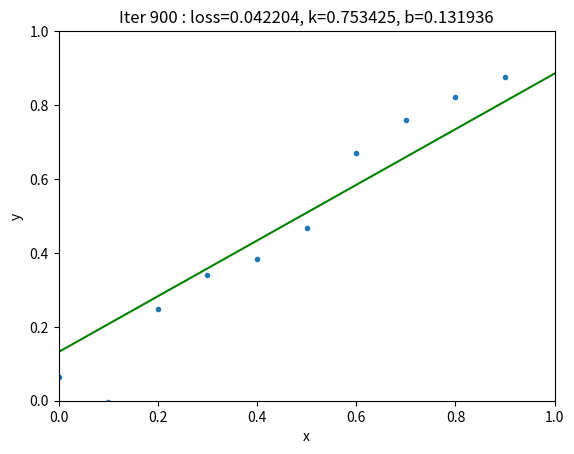

Source code (Python):
import time
import random
import numpy as np
import matplotlib.pyplot as plt
# random.seed(1888)

def draw_line(k, b):
    x1 = 0
    y1 = k*x1 + b
    x2 = 10
    y2 = k*x2 + b
    
    plt.plot([x1, x2], [y1, y2], 'g-')


def train(epoch=1000, lr=1e-2):

    k = random.random()
    b = 0
    plt.figure()
    for i in range(epoch):
        predict = x*k + b
        loss = 0.5*np.sum((y - predict)**2)
        delta_b = np.mean(predict - y)
        delta_k = np.mean((predict - y) * x)
        k = k - lr * delta_k
        b = b - lr * delta_b
        
        tx = np.array([0, 1])
        ty = k * tx + b
        if i % 100 == 0:
            plt.clf()
            plt.xlabel('x')
            plt.ylabel('y')
            plt.title("Iter %d : loss=%f, k=%f, b=%f"%(i, loss, k, b))
            plt.plot(x, y, ".")
            plt.plot(tx, ty, 'g-')
            plt.axis([0, 1, 0, 1])
            plt.pause(0.5)
        
    return k, b

if __name__ == '__main__':
    x = np.arange(10, dtype=np.float32)
    y = np.arange(10, dtype=np.float32)+np.random.randn(10)
    # y = np.array([[1.8, 2.1, 2.3, 2.3, 2.85, 3.0, 3.3, 4.9, 5.45, 5.0]], dtype=np.float32).T
    
    x = x / len(x)
    y = y / len(y)
    # plt.scatter(x, y)
    # plt.title("House Price")
    # plt.grid()
    # plt.savefig("./houseprice.png")
    
    k, b = train()
    #估算2019年的房价多少
    #归一化
    x_2019 = (2019-2009) / 10.0
    v_2019 = x_2019 * k + b

    #结果反归一化
    v_2019 = v_2019 * 10
    print("模型的参数是：k=%f, b=%f, 预估的2019房价为：%f 万元" % (k, b, v_2019))
    
    
